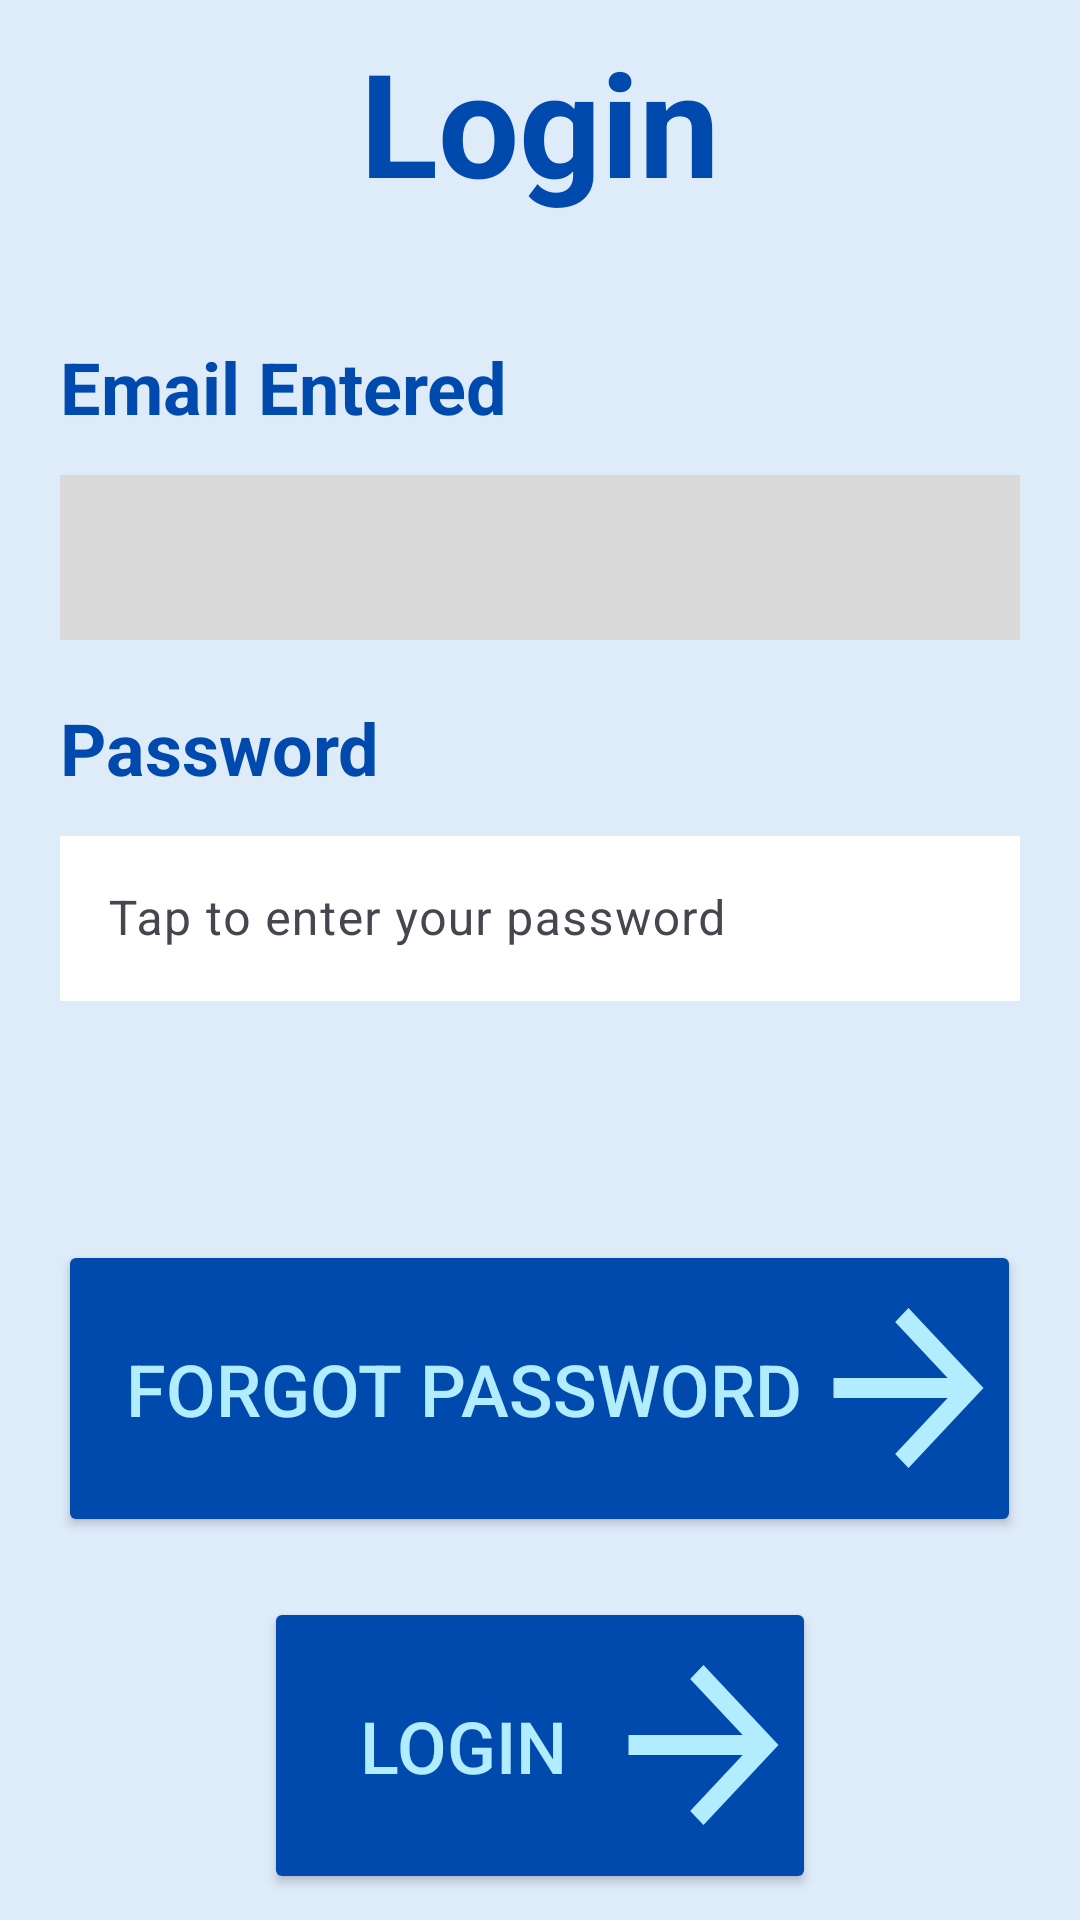

Layout XML and referenced resources for this Android screen:
<!-- AndroidManifest.xml: application theme Theme.RemotePDT -->
<!-- res/layout/activity_login_part_2.xml -->
<?xml version="1.0" encoding="utf-8"?>
<LinearLayout xmlns:android="http://schemas.android.com/apk/res/android"
    xmlns:app="http://schemas.android.com/apk/res-auto"
    xmlns:tools="http://schemas.android.com/tools"
    android:layout_width="match_parent"
    android:layout_height="match_parent"
    android:background="#DEEBF9"
    android:gravity="center"
    android:orientation="vertical"
    tools:context=".LoginActivity2">

    <TextView
        android:id="@+id/title"
        android:layout_width="match_parent"
        android:gravity="center"
        android:layout_height="wrap_content"
        android:textSize="48sp"
        android:textColor="#004AAD"
        android:paddingBottom="40dp"
        android:layout_marginHorizontal="20dp"
        android:textStyle="bold"
        android:text="Login" />

    <TextView
        android:id="@+id/emailContainer"
        android:layout_width="match_parent"
        android:layout_height="wrap_content"
        android:textSize="24sp"
        android:textColor="#004AAD"
        android:paddingBottom="8dp"
        android:layout_marginHorizontal="20dp"
        android:textStyle="bold"
        android:text="Email Entered" />

    <com.google.android.material.textfield.TextInputLayout
        android:layout_width="match_parent"
        android:layout_height="80dp">

        <com.google.android.material.textfield.TextInputEditText
            android:id="@+id/emailInput"
            android:editable="false"
            android:layout_width="match_parent"
            android:layout_marginHorizontal="20dp"
            android:layout_height="55dp"
            android:background="#D9D9D9"
            android:hint="" />
    </com.google.android.material.textfield.TextInputLayout>

    <TextView
        android:id="@+id/passwordContainer"
        android:layout_width="match_parent"
        android:layout_height="wrap_content"
        android:textSize="24sp"
        android:textColor="#004AAD"
        android:paddingBottom="8dp"
        android:layout_marginHorizontal="20dp"
        android:textStyle="bold"
        android:text="Password" />

    <com.google.android.material.textfield.TextInputLayout
        android:layout_width="match_parent"
        android:layout_height="80dp">

        <com.google.android.material.textfield.TextInputEditText
            android:id="@+id/passwordInput"
            android:layout_width="match_parent"
            android:layout_marginHorizontal="20dp"
            android:layout_height="55dp"
            android:background="#ffffff"
            android:inputType="textPassword"
            android:hint="Tap to enter your password" />
    </com.google.android.material.textfield.TextInputLayout>

    <Button
        android:layout_marginTop="60dp"
        android:id="@+id/btnForgotPassword"
        android:layout_width="321dp"
        android:layout_height="99dp"
        android:backgroundTint="#004AAD"
        android:text="Forgot Password"
        android:textColor="#B1EDFF"
        android:drawableRight="@drawable/ic_arrow_front"
        android:textSize="24sp"
        app:cornerRadius="1000dp" />

    <Button
        android:layout_marginTop="20dp"
        android:id="@+id/btnLoggingIn"
        android:layout_width="184dp"
        android:layout_height="99dp"
        android:backgroundTint="#004AAD"
        android:text="Login"
        android:textColor="#B1EDFF"
        android:drawableRight="@drawable/ic_arrow_front"
        android:textSize="24sp"
        app:cornerRadius="1000dp" />

</LinearLayout>
<!-- resources referenced by this layout -->
<resources>
  <!-- drawable ic_arrow_front (drawable) -->
  <?xml version="1.0" encoding="utf-8"?>
  <vector xmlns:android="http://schemas.android.com/apk/res/android"
      android:width="51dp"
      android:height="54dp"
      android:viewportWidth="51"
      android:viewportHeight="54">
      <path
          android:fillColor="#FFB1EDFF"
          android:pathData="M38.55 23.67L21.05 5l4.45-4.67L50.5 27l-25 26.67L21.05 49l17.5-18.67H0.5v-6.66h38.05Z"/>
  </vector>
  <style name="Theme.RemotePDT" parent="Base.Theme.RemotePDT" />
  <style name="Base.Theme.RemotePDT" parent="Theme.Material3.DayNight.NoActionBar">
          
          
      </style>
</resources>
